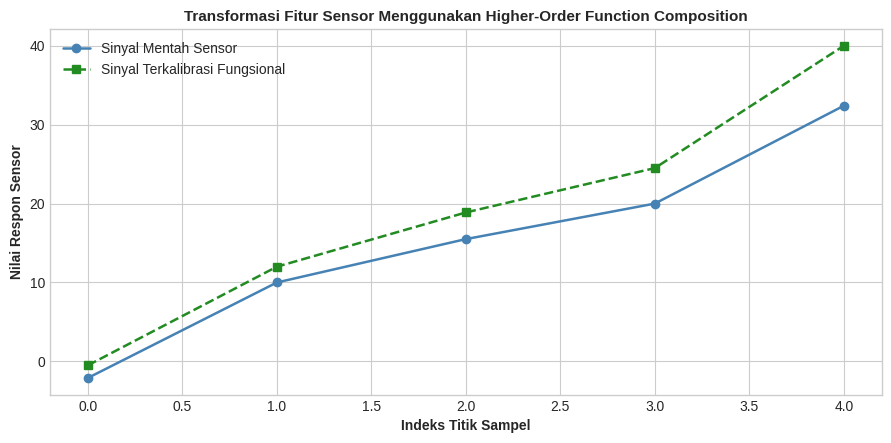

The matplotlib source for this figure: (Note: this script raises an exception after producing the figure.)
# Mengimpor modul pustaka standar Python
import math
import sys
import time
import enum
from dataclasses import dataclass
from typing import Callable, List, Tuple, Dict, Any, Optional

# Mengimpor modul numerik dan visualisasi
import numpy as np
import matplotlib
matplotlib.use('Agg')
import matplotlib.pyplot as plt

# Konfigurasi gaya visualisasi grafik
plt.style.use('seaborn-v0_8-whitegrid' if 'seaborn-v0_8-whitegrid' in plt.style.available else 'default')
plt.rcParams['figure.dpi'] = 120
plt.rcParams['font.size'] = 10

print("[OK] Seluruh pustaka berhasil diinisialisasi.")
print(f"[INFO] Versi Python Aktif: {sys.version.split()[0]}")

# Definisi fungsi dengan Type Hinting dan Argumen Dinamis
def rekam_telemetri_stasiun(
    id_stasiun: str,
    suhu_c: float,
    kelembaban_rh: float = 75.0,  # Default parameter
    *sensor_tambahan: float,       # Variadic positional (*args)
    **metadata_lingkungan: str     # Variadic keyword (**kwargs)
) -> Dict[str, Any]:
    """
    Merekam telemetri stasiun cuaca perkebunan dengan parameter fleksibel.
    """
    return {
        "stasiun": id_stasiun,
        "suhu": suhu_c,
        "rh": kelembaban_rh,
        "sensor_ekstra": sensor_tambahan,
        "metadata": metadata_lingkungan
    }

# 1. Pemanggilan standar dengan argumen posisional & default
p1 = rekam_telemetri_stasiun("AWS-AFDELING-1", 28.5)
print("=== PEMANGGILAN 1: NILAI DEFAULT ===")
print(p1)

# 2. Pemanggilan dengan argumen variabel (*args dan **kwargs)
p2 = rekam_telemetri_stasiun(
    "AWS-AFDELING-2",
    29.2,
    82.0,
    1013.25, 4.5, 120.0,  # Tekanan (hPa), Kecepatan Angin (m/s), Radiasi (W/m2) -> *args
    lokasi="Blok Sawit Inti",
    operator="Laboratorium Agroklimat",
    kondisi="Cerah Berawan"
)
print("\n=== PEMANGGILAN 2: VARIADIC ARGS (*args, **kwargs) ===")
print(f"ID Stasiun      : {p2['stasiun']}")
print(f"Suhu & RH       : {p2['suhu']} C, {p2['rh']}%")
print(f"Sensor Ekstra   : {p2['sensor_ekstra']} (Tipe: {type(p2['sensor_ekstra']).__name__})")
print(f"Metadata Lapangan: {p2['metadata']}")

# Variabel Tingkat Global (G)
FAKTOR_KALIBRASI_GLOBAL = 1.05

def buat_kalibrator_spektro(nama_alat: str, bias_alat: float) -> Callable[[float], float]:
    """
    Factory function yang mengembalikan fungsi kalibrasi dengan mengikat
    variabel pada Enclosing Scope (Closure).
    """
    # Variabel Enclosing (E)
    print(f"[FACTORY] Menginisialisasi kalibrator untuk instrumen: '{nama_alat}' (Bias = {bias_alat})")
    
    def kalibrasi_nilai(absorbansi_mentah: float) -> float:
        # Variabel Lokal (L)
        # Mengakses Enclosing (bias_alat) dan Global (FAKTOR_KALIBRASI_GLOBAL)
        nilai_terkoreksi = (absorbansi_mentah + bias_alat) * FAKTOR_KALIBRASI_GLOBAL
        return round(nilai_terkoreksi, 4)
        
    return kalibrasi_nilai

# Pembuatan dua fungsi kalibrator independen melalui Closure
kalibrator_lab_utama = buat_kalibrator_spektro("Spektrofotometer UV-Vis Lab 1", bias_alat=0.015)
kalibrator_lab_lapangan = buat_kalibrator_spektro("Spektrofotometer Portabel Afdeling", bias_alat=-0.008)

nilai_uji = 0.450
print("\n=== HASIL EKSEKUSI CLOSURE FUNCTION ===")
print(f"Nilai Mentah Sensor : {nilai_uji}")
print(f"Hasil Kalibrasi Lab 1 : {kalibrator_lab_utama(nilai_uji)}")
print(f"Hasil Kalibrasi Lab 2 : {kalibrator_lab_lapangan(nilai_uji)}")

# Inspeksi variabel bebas yang tersimpan di dalam closure cell
print(f"Isi Variabel Closure Lab 1: {kalibrator_lab_utama.__closure__[0].cell_contents}")

# 1. Fungsi dengan Efek Samping (Impure Function / Destructive Mutation)
def normalisasi_impure(data: List[float]) -> List[float]:
    for i in range(len(data)):
        data[i] = round(data[i] / 100.0, 3)  # Memodifikasi list asli secara in-place!
    return data

# 2. Fungsi Murni (Pure Function / Non-Destructive)
def normalisasi_pure(data: List[float]) -> List[float]:
    # Menghasilkan list baru tanpa menyentuh list asli
    return [round(x / 100.0, 3) for x in data]

telemetri_asli_1 = [45.0, 78.5, 92.0]
print("=== 1. PENGUJIAN FUNGSI MURNI (PURE) ===")
print(f"Data Sebelum Pemanggilan 1 : {telemetri_asli_1}")
hasil_p1 = normalisasi_pure(telemetri_asli_1)
print(f"Hasil Pemanggilan 1        : {hasil_p1}")
hasil_p2 = normalisasi_pure(telemetri_asli_1)
print(f"Hasil Pemanggilan 2        : {hasil_p2}")
print(f"Data Asli Tetap Utuh       : {telemetri_asli_1} [AMAN]")

telemetri_asli_2 = [45.0, 78.5, 92.0]
print("\n=== 2. PENGUJIAN FUNGSI DENGAN EFEK SAMPING (IMPURE) ===")
print(f"Data Sebelum Pemanggilan 1 : {telemetri_asli_2}")
hasil_i1 = normalisasi_impure(telemetri_asli_2)
print(f"Hasil Pemanggilan 1        : {hasil_i1}")
hasil_i2 = normalisasi_impure(telemetri_asli_2)  # Data rusak terbagi dua kali!
print(f"Hasil Pemanggilan 2        : {hasil_i2} [TERDISTORSI / RUSAK!]")
print(f"Data Asli Rusak Permanen   : {telemetri_asli_2}")

class PredikatMutuCPO(enum.Enum):
    SUPER_EXPORT_GRADE = "SUPER CPO EKSPOR (PRIMA)"
    STANDAR_DOMESTIK   = "CPO STANDAR INDUSTRI (SNI)"
    SUB_STANDAR        = "SUB-STANDAR (WAJIB RE-REFINE)"

@dataclass(frozen=True)
class HasilUjiSampelCPO:
    id_sampel: str
    kadar_ffa_persen: float
    kadar_air_persen: float
    indeks_dobi: float
    predikat_mutu: PredikatMutuCPO
    keterangan_teknis: str

# 1. Fungsi Murni Atomik: Kadar Asam Lemak Bebas (FFA)
def hitung_kadar_ffa(
    volume_titran_ml: float,
    normalitas_naoh: float = 0.1,
    berat_sampel_gram: float = 10.0,
    berat_molekul_palmitat: float = 25.6
) -> float:
    if berat_sampel_gram <= 0.0:
        raise ValueError("Berat sampel laboratorium harus bernilai positif.")
    kadar = (volume_titran_ml * normalitas_naoh * berat_molekul_palmitat) / berat_sampel_gram
    return round(kadar, 3)

# 2. Fungsi Murni Atomik: Kadar Air Gravimetri
def hitung_kadar_air(
    cawan_isi_awal: float,
    cawan_isi_kering: float,
    cawan_kosong: float
) -> float:
    berat_sampel_awal = cawan_isi_awal - cawan_kosong
    if berat_sampel_awal <= 0.0:
        raise ValueError("Kalkulasi berat sampel awal menghasilkan nilai tak valid.")
    kehilangan = max(0.0, cawan_isi_awal - cawan_isi_kering)
    persen_air = (kehilangan / berat_sampel_awal) * 100.0
    return round(persen_air, 3)

# 3. Fungsi Murni Atomik: Indeks DOBI
def hitung_indeks_dobi(abs_446nm: float, abs_269nm: float) -> float:
    if abs_269nm <= 0.0 or math.isclose(abs_269nm, 0.0):
        raise ZeroDivisionError("Absorbansi 269 nm mendekati nol, DOBI tak terdefinisi.")
    return round(abs_446nm / abs_269nm, 2)

# 4. Fungsi Agregator Komposisi: Evaluasi Standar Mutu
def evaluasi_kelayakan_ekspor_cpo(
    id_sampel: str, ffa_persen: float, air_persen: float, dobi_val: float
) -> HasilUjiSampelCPO:
    if ffa_persen <= 3.0 and air_persen <= 0.15 and dobi_val >= 2.8:
        return HasilUjiSampelCPO(
            id_sampel, ffa_persen, air_persen, dobi_val,
            PredikatMutuCPO.SUPER_EXPORT_GRADE,
            "Memenuhi standar ekspor prima (PORAM Grade 1)."
        )
    if ffa_persen <= 5.0 and air_persen <= 0.25 and dobi_val >= 2.3:
        return HasilUjiSampelCPO(
            id_sampel, ffa_persen, air_persen, dobi_val,
            PredikatMutuCPO.STANDAR_DOMESTIK,
            "Memenuhi ambang batas SNI 01-2901-2021 domestik."
        )
        
    alasan = []
    if ffa_persen > 5.0: alasan.append(f"FFA tinggi ({ffa_persen}% > 5.0%)")
    if air_persen > 0.25: alasan.append(f"Kadar air tinggi ({air_persen}% > 0.25%)")
    if dobi_val < 2.3: alasan.append(f"DOBI rendah ({dobi_val} < 2.3)")
    return HasilUjiSampelCPO(
        id_sampel, ffa_persen, air_persen, dobi_val,
        PredikatMutuCPO.SUB_STANDAR,
        "; ".join(alasan)
    )

# Eksekusi Batch Pengujian
kumpulan_sampel = [
    {"id": "TANGKI-01", "v_tit": 8.5,  "c_awal": 45.820, "c_kering": 45.808, "c_kos": 35.820, "a446": 1.25, "a269": 0.41},
    {"id": "TANGKI-02", "v_tit": 16.2, "c_awal": 48.150, "c_kering": 48.128, "c_kos": 38.150, "a446": 0.98, "a269": 0.40},
    {"id": "TANGKI-03", "v_tit": 24.5, "c_awal": 46.500, "c_kering": 46.460, "c_kos": 36.500, "a446": 0.72, "a269": 0.45},
]

hasil_laporan = []
print("=== AUDIT PENGUJIAN MUTU CPO PELABUHAN ===")
for s in kumpulan_sampel:
    ffa_val = hitung_kadar_ffa(s["v_tit"])
    air_val = hitung_kadar_air(s["c_awal"], s["c_kering"], s["c_kos"])
    dobi_val = hitung_indeks_dobi(s["a446"], s["a269"])
    laporan = evaluasi_kelayakan_ekspor_cpo(s["id"], ffa_val, air_val, dobi_val)
    hasil_laporan.append(laporan)
    print(f"ID: {laporan.id_sampel} | FFA={laporan.kadar_ffa_persen}% | Air={laporan.kadar_air_persen}% | DOBI={laporan.indeks_dobi}")
    print(f"  -> Status: {laporan.predikat_mutu.value} ({laporan.keterangan_teknis})")

# === TANTANGAN 1: KALKULATOR INDEKS VEGETASI NDVI MURNI ===
def hitung_ndvi(nir: float, red: float) -> float:
    """
    Menghitung Normalized Difference Vegetation Index (NDVI) dari saluran NIR dan RED.
    Fungsi murni: bebas efek samping, deterministik, dan dilindungi guard divide-by-zero.
    """
    penyebut = nir + red
    if math.isclose(penyebut, 0.0):
        return 0.0  # Proteksi pembagian nol jika sensor membaca kegelapan total
        
    ndvi_raw = (nir - red) / penyebut
    # Penjepit rentang matematis [-1.0, 1.0]
    ndvi_clamped = max(-1.0, min(1.0, ndvi_raw))
    return round(ndvi_clamped, 4)

print("=== TANTANGAN 1: UJI FUNGSI MURNI NDVI ===")
print(f"Vegetasi Rimbun (NIR=0.75, RED=0.15) -> NDVI: {hitung_ndvi(0.75, 0.15)}")
print(f"Tanah Terbuka   (NIR=0.25, RED=0.20) -> NDVI: {hitung_ndvi(0.25, 0.20)}")
print(f"Badan Air       (NIR=0.05, RED=0.12) -> NDVI: {hitung_ndvi(0.05, 0.12)}")
print(f"Sensor Gelap    (NIR=0.00, RED=0.00) -> NDVI: {hitung_ndvi(0.00, 0.00)}")

# === TANTANGAN 2: PIPELINE MODULAR PENAKSIR KEBUTUHAN DOSIS PUPUK NPK ===
def hitung_defisit_hara(kadar_tanah: float, kebutuhan_standar: float) -> float:
    """Menghitung defisit hara per kilogram per hektar."""
    return max(0.0, kebutuhan_standar - kadar_tanah)

def hitung_kebutuhan_pupuk(defisit_hara: float, efisiensi_serapan: float = 0.6) -> float:
    """Menghitung kebutuhan fisik pupuk dengan mempertimbangkan efisiensi serapan akar."""
    if efisiensi_serapan <= 0.0:
        raise ValueError("Efisiensi serapan harus bernilai positif.")
    return round(defisit_hara / efisiensi_serapan, 2)

def agregator_rekomendasi_pemupukan(id_blok: str, target_tbs_ton_ha: float, data_tanah: Dict[str, float]) -> Dict[str, Any]:
    """
    Menyusun rekomendasi pupuk terpadu tanpa memodifikasi dictionary masukan.
    Standar serapan: N=120kg/ha, P=45kg/ha, K=160kg/ha untuk target 25 ton TBS.
    """
    skala_target = target_tbs_ton_ha / 25.0
    standar_n = 120.0 * skala_target
    standar_p = 45.0 * skala_target
    standar_k = 160.0 * skala_target
    
    def_n = hitung_defisit_hara(data_tanah.get("N", 0.0), standar_n)
    def_p = hitung_defisit_hara(data_tanah.get("P", 0.0), standar_p)
    def_k = hitung_defisit_hara(data_tanah.get("K", 0.0), standar_k)
    
    urea_kg = hitung_kebutuhan_pupuk(def_n, efisiensi_serapan=0.55)
    sp36_kg = hitung_kebutuhan_pupuk(def_p, efisiensi_serapan=0.45)
    mop_kg  = hitung_kebutuhan_pupuk(def_k, efisiensi_serapan=0.65)
    
    return {
        "id_blok": id_blok,
        "target_produksi_ton_ha": target_tbs_ton_ha,
        "rekomendasi_urea_kg_ha": urea_kg,
        "rekomendasi_sp36_kg_ha": sp36_kg,
        "rekomendasi_mop_kg_ha": mop_kg,
    }

print("\n=== TANTANGAN 2: REKOMENDASI PEMUPUKAN MODULAR ===")
analisis_tanah_blok_c = {"N": 45.0, "P": 18.0, "K": 95.0}
rekomendasi = agregator_rekomendasi_pemupukan("BLOK-SAWIT-C12", target_tbs_ton_ha=28.0, data_tanah=analisis_tanah_blok_c)
for k, v in rekomendasi.items():
    print(f"{k:<25}: {v}")

# === TANTANGAN 3: GENERATOR PIPELINE TRANSFORMASI FITUR (HIGHER-ORDER FUNCTIONS) ===
def buat_pipeline_transformasi(*tahapan_fungsi: Callable[[float], float]) -> Callable[[List[float]], List[float]]:
    """
    Higher-order function yang menyusun rantai komposisi fungsi (function composition)
    f_n(...(f_2(f_1(x)))) terhadap kumpulan data secara deterministik.
    """
    def eksekusi_pipeline(kumpulan_data: List[float]) -> List[float]:
        hasil = []
        for x in kumpulan_data:
            val = x
            for fn in tahapan_fungsi:
                val = fn(val)
            hasil.append(round(val, 4))
        return hasil
    return eksekusi_pipeline

# Definisi fungsi-fungsi transformasi atomik independen
def bersihkan_derau(x: float) -> float:
    return max(0.0, x)  # Pangkas nilai negatif noise sensor

def skala_gain(x: float) -> float:
    return x * 1.25     # Kalibrasi penguatan gain fotodetektor

def offset_suhu(x: float) -> float:
    return x - 0.5      # Koreksi pergeseran baseline sensor

# Perakitan pipeline fungsional
pipeline_sensor = buat_pipeline_transformasi(bersihkan_derau, skala_gain, offset_suhu)

raw_sensor = [-2.1, 10.0, 15.5, 20.0, 32.4]
transformed_sensor = pipeline_sensor(raw_sensor)

print("\n=== TANTANGAN 3: HIGHER-ORDER FUNCTION TRANSFORMATION PIPELINE ===")
print(f"Data Mentah Sensor      : {raw_sensor}")
print(f"Data Hasil Transformasi : {transformed_sensor}")

# Visualisasi Transformasi Sinyal Komparatif
plt.figure(figsize=(9, 4.5))
indeks = list(range(len(raw_sensor)))
plt.plot(indeks, raw_sensor, marker='o', lw=1.8, color='steelblue', label='Sinyal Mentah Sensor')
plt.plot(indeks, transformed_sensor, marker='s', lw=1.8, color='forestgreen', linestyle='--', label='Sinyal Terkalibrasi Fungsional')
plt.xlabel('Indeks Titik Sampel', fontweight='bold')
plt.ylabel('Nilai Respon Sensor', fontweight='bold')
plt.title('Transformasi Fitur Sensor Menggunakan Higher-Order Function Composition', fontweight='bold', fontsize=11)
plt.legend()
plt.tight_layout()
plt.savefig('docs/assets/simulasi_transformasi_fungsional_cpo.png', dpi=150)
print("[INFO] Grafik transformasi berhasil disimpan ke 'docs/assets/simulasi_transformasi_fungsional_cpo.png'.")
